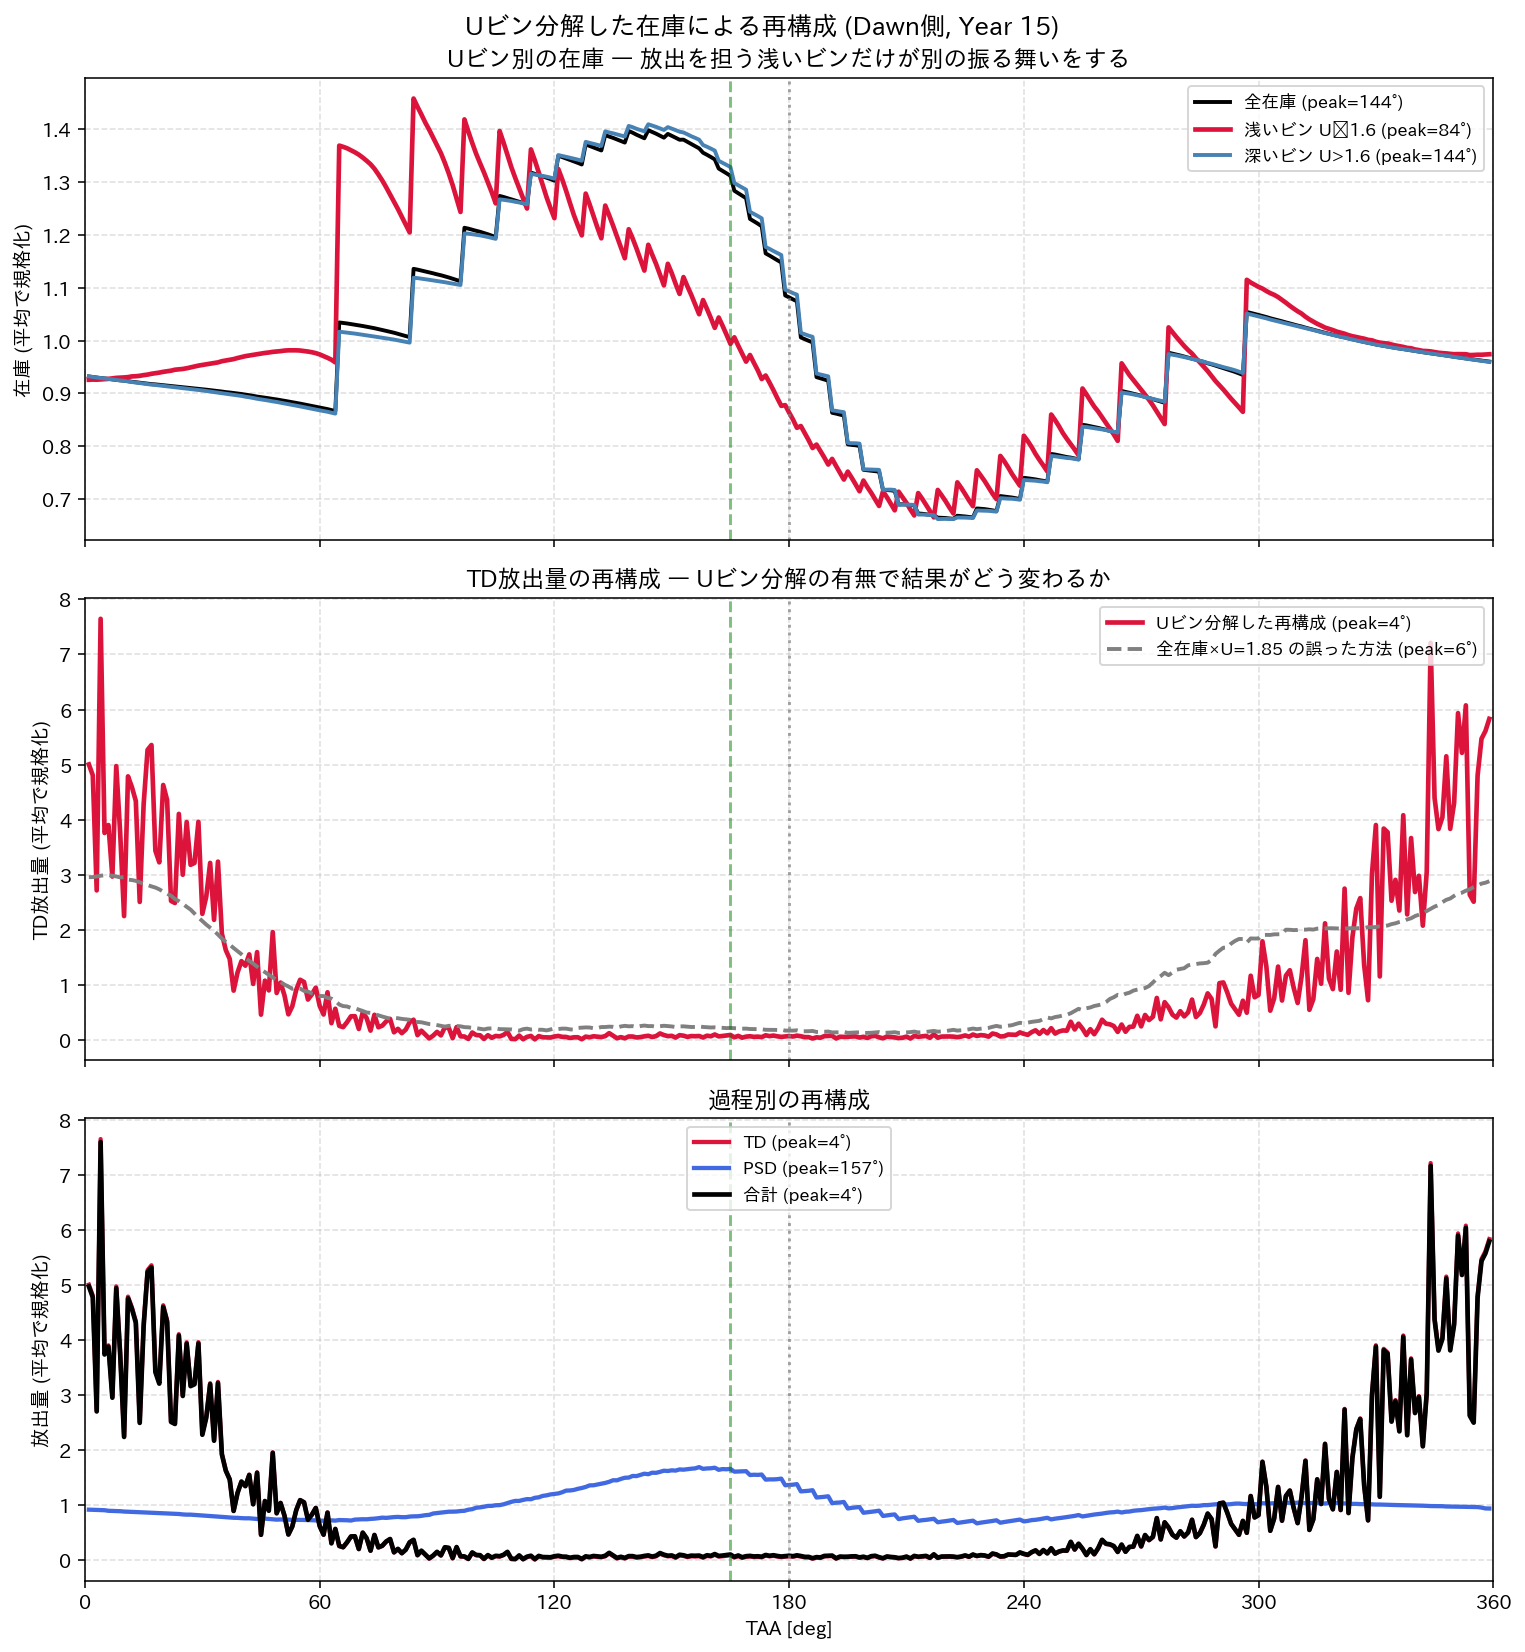

The data file committed next to this chart (first rows):
TAA, Side, Band_Index, EffCos_Lo, EffCos_Hi, U_1.400eV, U_1.544eV, U_1.689eV, U_1.833eV, U_1.978eV, U_2.122eV, U_2.267eV, U_2.411eV, U_2.556eV, U_2.700eV
1, Dawn, 0, 0.0000, 0.0500, 9.551150e+28, 3.325975e+29, 6.370335e+29, 8.550117e+29, 8.093803e+29, 5.422550e+29, 2.515032e+29, 8.215150e+28, 1.932154e+28, 3.321642e+27
1, Dawn, 1, 0.0500, 0.1000, 3.454729e+26, 4.952970e+28, 2.577501e+29, 3.712190e+29, 3.566841e+29, 2.336571e+29, 1.053440e+29, 3.484538e+28, 7.866030e+27, 1.315811e+27
1, Dawn, 2, 0.1000, 0.2000, 4.893132e+25, 2.202749e+27, 1.592060e+29, 6.794880e+29, 7.761582e+29, 5.209964e+29, 2.387975e+29, 7.866830e+28, 1.787154e+28, 2.925812e+27
1, Dawn, 3, 0.2000, 0.3500, 3.004150e+25, 1.100088e+26, 2.256303e+27, 7.326343e+28, 5.266431e+29, 5.940044e+29, 2.838433e+29, 9.145858e+28, 2.131593e+28, 3.363647e+27
1, Dawn, 4, 0.3500, 0.5500, 7.033061e+25, 1.207916e+26, 1.447113e+26, 1.683814e+27, 2.393643e+28, 1.774925e+29, 2.076392e+29, 7.904803e+28, 1.833489e+28, 3.099608e+27
1, Dawn, 5, 0.5500, 1.01, 1.038579e+26, 1.992370e+26, 4.458391e+26, 5.700356e+26, 1.218060e+27, 8.886647e+27, 4.103646e+28, 5.193633e+28, 1.955736e+28, 3.722915e+27
1, Dusk, 0, 0.0000, 0.0500, 5.316689e+28, 1.891118e+29, 3.858141e+29, 5.428849e+29, 5.315894e+29, 3.699017e+29, 1.710569e+29, 5.566474e+28, 1.271257e+28, 2.226770e+27
1, Dusk, 1, 0.0500, 0.1000, 6.824017e+26, 3.201080e+28, 1.502947e+29, 2.403688e+29, 2.416962e+29, 1.615987e+29, 7.380780e+28, 2.335480e+28, 5.570143e+27, 9.386540e+26
1, Dusk, 2, 0.1000, 0.2000, 7.759707e+24, 1.518825e+27, 9.616610e+28, 3.866635e+29, 4.604614e+29, 3.203914e+29, 1.511945e+29, 4.994352e+28, 1.107568e+28, 1.864131e+27
1, Dusk, 3, 0.2000, 0.3500, 7.004339e+25, 6.420479e+25, 1.439663e+27, 4.814852e+28, 2.975654e+29, 3.362693e+29, 1.651704e+29, 5.437204e+28, 1.251544e+28, 2.071945e+27
1, Dusk, 4, 0.3500, 0.5500, 1.033639e+25, 5.080542e+25, 1.284800e+26, 1.062886e+27, 1.597962e+28, 1.132288e+29, 1.288179e+29, 5.013374e+28, 1.171014e+28, 1.786523e+27
1, Dusk, 5, 0.5500, 1.01, 1.038789e+26, 2.092872e+26, 4.559251e+26, 5.100206e+26, 1.061996e+27, 7.347727e+27, 3.574804e+28, 4.492731e+28, 1.779372e+28, 3.099080e+27
2, Dawn, 0, 0.0000, 0.0500, 9.552308e+28, 3.329925e+29, 6.376658e+29, 8.553996e+29, 8.095951e+29, 5.425399e+29, 2.514673e+29, 8.216620e+28, 1.930936e+28, 3.316207e+27
2, Dawn, 1, 0.0500, 0.1000, 3.506772e+26, 4.923763e+28, 2.575510e+29, 3.707826e+29, 3.563562e+29, 2.335851e+29, 1.053463e+29, 3.480372e+28, 7.849692e+27, 1.319697e+27
2, Dawn, 2, 0.1000, 0.2000, 2.022662e+25, 2.355383e+27, 1.580319e+29, 6.777351e+29, 7.760292e+29, 5.204660e+29, 2.384881e+29, 7.865760e+28, 1.783981e+28, 2.930564e+27
2, Dawn, 3, 0.2000, 0.3500, 2.004130e+25, 6.125595e+25, 2.161840e+27, 7.291906e+28, 5.232352e+29, 5.922611e+29, 2.832476e+29, 9.137851e+28, 2.126702e+28, 3.379763e+27
2, Dawn, 4, 0.3500, 0.5500, 4.032971e+25, 7.078941e+25, 1.912302e+26, 1.569431e+27, 2.339178e+28, 1.765595e+29, 2.076522e+29, 7.905622e+28, 1.846831e+28, 3.068605e+27
2, Dawn, 5, 0.5500, 1.01, 9.385346e+25, 2.892263e+26, 3.858207e+26, 4.896335e+26, 1.332687e+27, 8.778531e+27, 4.077503e+28, 5.212328e+28, 1.986230e+28, 3.792564e+27
2, Dusk, 0, 0.0000, 0.0500, 5.317152e+28, 1.894291e+29, 3.862506e+29, 5.432013e+29, 5.317424e+29, 3.698614e+29, 1.711834e+29, 5.563214e+28, 1.273166e+28, 2.233119e+27
2, Dusk, 1, 0.0500, 0.1000, 6.694383e+26, 3.191038e+28, 1.503081e+29, 2.403458e+29, 2.415506e+29, 1.614140e+29, 7.380635e+28, 2.332282e+28, 5.545829e+27, 9.445222e+26
2, Dusk, 2, 0.1000, 0.2000, 2.037550e+25, 1.607979e+27, 9.564174e+28, 3.863890e+29, 4.600663e+29, 3.200066e+29, 1.508716e+29, 4.984644e+28, 1.105338e+28, 1.868365e+27
2, Dusk, 3, 0.2000, 0.3500, 2.004355e+25, 6.281989e+25, 1.421313e+27, 4.757575e+28, 2.964958e+29, 3.360045e+29, 1.647687e+29, 5.434474e+28, 1.252170e+28, 2.078206e+27
2, Dusk, 4, 0.3500, 0.5500, 4.033696e+25, 8.080679e+25, 1.007816e+26, 1.075884e+27, 1.589220e+28, 1.132763e+29, 1.291713e+29, 5.028777e+28, 1.181097e+28, 1.787650e+27
2, Dusk, 5, 0.5500, 1.01, 1.638798e+26, 2.292893e+26, 3.559287e+26, 3.666320e+26, 1.100012e+27, 7.519430e+27, 3.530047e+28, 4.501813e+28, 1.781910e+28, 3.119539e+27
3, Dawn, 0, 0.0000, 0.0500, 9.551858e+28, 3.332613e+29, 6.382241e+29, 8.558766e+29, 8.099694e+29, 5.427017e+29, 2.514848e+29, 8.224203e+28, 1.930746e+28, 3.310829e+27
3, Dawn, 1, 0.0500, 0.1000, 3.332346e+26, 4.894414e+28, 2.571831e+29, 3.706922e+29, 3.561840e+29, 2.334366e+29, 1.053999e+29, 3.475275e+28, 7.823563e+27, 1.313624e+27
3, Dawn, 2, 0.1000, 0.2000, 3.983974e+25, 2.346308e+27, 1.566084e+29, 6.763706e+29, 7.758007e+29, 5.201004e+29, 2.384759e+29, 7.854848e+28, 1.783853e+28, 2.945341e+27
3, Dawn, 3, 0.2000, 0.3500, 5.004108e+25, 1.248861e+26, 2.166972e+27, 7.155562e+28, 5.198839e+29, 5.902703e+29, 2.824384e+29, 9.122354e+28, 2.121922e+28, 3.385682e+27
3, Dawn, 4, 0.3500, 0.5500, 1.032870e+25, 1.007870e+26, 1.955738e+26, 1.404579e+27, 2.373929e+28, 1.750472e+29, 2.065888e+29, 7.908375e+28, 1.855964e+28, 3.068181e+27
3, Dawn, 5, 0.5500, 1.01, 5.384785e+25, 1.492129e+26, 3.057976e+26, 5.377910e+26, 1.261505e+27, 9.054817e+27, 4.135435e+28, 5.243463e+28, 1.983213e+28, 3.820757e+27
3, Dusk, 0, 0.0000, 0.0500, 5.317105e+28, 1.896845e+29, 3.866138e+29, 5.432932e+29, 5.319002e+29, 3.700571e+29, 1.712677e+29, 5.559899e+28, 1.272060e+28, 2.229437e+27
3, Dusk, 1, 0.0500, 0.1000, 6.835664e+26, 3.175315e+28, 1.503982e+29, 2.405203e+29, 2.414834e+29, 1.612786e+29, 7.373428e+28, 2.326085e+28, 5.541541e+27, 9.403970e+26
3, Dusk, 2, 0.1000, 0.2000, 4.394597e+25, 1.483274e+27, 9.480276e+28, 3.863004e+29, 4.598270e+29, 3.195709e+29, 1.508283e+29, 4.972974e+28, 1.102126e+28, 1.862668e+27
3, Dusk, 3, 0.2000, 0.3500, 4.369372e+22, 5.988541e+25, 1.312655e+27, 4.688897e+28, 2.953988e+29, 3.353482e+29, 1.644610e+29, 5.431810e+28, 1.250777e+28, 2.064446e+27
3, Dusk, 4, 0.3500, 0.5500, 4.033742e+25, 9.080788e+25, 1.205379e+26, 9.653938e+26, 1.557194e+28, 1.129620e+29, 1.297026e+29, 5.064407e+28, 1.188993e+28, 1.876821e+27
3, Dusk, 5, 0.5500, 1.01, 5.387944e+25, 1.892885e+26, 5.059273e+26, 4.906823e+26, 1.147531e+27, 7.613077e+27, 3.568499e+28, 4.550363e+28, 1.800627e+28, 3.226052e+27
4, Dawn, 0, 0.0000, 0.0500, 9.561372e+28, 3.336001e+29, 6.388210e+29, 8.561231e+29, 8.103236e+29, 5.429941e+29, 2.514930e+29, 8.226796e+28, 1.929560e+28, 3.315467e+27
4, Dawn, 1, 0.0500, 0.1000, 3.437944e+26, 4.873347e+28, 2.569364e+29, 3.706843e+29, 3.559855e+29, 2.332641e+29, 1.051817e+29, 3.475132e+28, 7.797365e+27, 1.317551e+27
4, Dawn, 2, 0.1000, 0.2000, 4.828349e+25, 2.352867e+27, 1.558685e+29, 6.748468e+29, 7.753663e+29, 5.193573e+29, 2.379863e+29, 7.838705e+28, 1.782639e+28, 2.939916e+27
4, Dawn, 3, 0.2000, 0.3500, 2.004158e+25, 5.838278e+25, 2.298751e+27, 7.102312e+28, 5.175596e+29, 5.890636e+29, 2.821030e+29, 9.108375e+28, 2.129890e+28, 3.421096e+27
4, Dawn, 4, 0.3500, 0.5500, 4.032759e+25, 1.078434e+25, 1.782660e+26, 1.549407e+27, 2.416045e+28, 1.736690e+29, 2.061750e+29, 7.894070e+28, 1.865446e+28, 3.077584e+27
4, Dawn, 5, 0.5500, 1.01, 1.738411e+26, 1.991966e+26, 4.057697e+26, 5.260266e+26, 1.397985e+27, 9.158561e+27, 4.128547e+28, 5.279082e+28, 1.989718e+28, 3.904045e+27
4, Dusk, 0, 0.0000, 0.0500, 5.313268e+28, 1.900159e+29, 3.870494e+29, 5.433547e+29, 5.320769e+29, 3.700942e+29, 1.712380e+29, 5.556463e+28, 1.270927e+28, 2.235706e+27
4, Dusk, 1, 0.0500, 0.1000, 6.388599e+26, 3.160839e+28, 1.504692e+29, 2.404547e+29, 2.413865e+29, 1.611571e+29, 7.360966e+28, 2.323797e+28, 5.547009e+27, 9.362510e+26
4, Dusk, 2, 0.1000, 0.2000, 1.329791e+25, 1.568287e+27, 9.392374e+28, 3.858291e+29, 4.596640e+29, 3.193050e+29, 1.508636e+29, 4.966020e+28, 1.106834e+28, 1.856849e+27
4, Dusk, 3, 0.2000, 0.3500, 2.004382e+25, 1.054890e+26, 1.446315e+27, 4.616962e+28, 2.937759e+29, 3.349726e+29, 1.645935e+29, 5.431500e+28, 1.250267e+28, 2.050709e+27
4, Dusk, 4, 0.3500, 0.5500, 1.033776e+25, 3.080869e+25, 9.893234e+25, 1.215042e+27, 1.572971e+28, 1.124749e+29, 1.299298e+29, 5.080239e+28, 1.200342e+28, 1.845164e+27
4, Dusk, 5, 0.5500, 1.01, 1.138779e+26, 1.792849e+26, 4.359211e+26, 3.972759e+26, 1.182235e+27, 7.637088e+27, 3.576721e+28, 4.613680e+28, 1.815889e+28, 3.307392e+27
5, Dawn, 0, 0.0000, 0.0500, 9.564307e+28, 3.340270e+29, 6.394015e+29, 8.566889e+29, 8.106169e+29, 5.433196e+29, 2.515776e+29, 8.222598e+28, 1.929429e+28, 3.320164e+27
5, Dawn, 1, 0.0500, 0.1000, 3.972678e+26, 4.846493e+28, 2.566123e+29, 3.704348e+29, 3.559244e+29, 2.332433e+29, 1.051590e+29, 3.470161e+28, 7.791639e+27, 1.311529e+27
5, Dawn, 2, 0.1000, 0.2000, 5.371378e+25, 2.334999e+27, 1.548711e+29, 6.730278e+29, 7.746560e+29, 5.188740e+29, 2.380180e+29, 7.831366e+28, 1.782586e+28, 2.934840e+27
5, Dawn, 3, 0.2000, 0.3500, 2.004346e+25, 6.784846e+25, 2.257804e+27, 7.030787e+28, 5.162803e+29, 5.971308e+29, 2.878039e+29, 9.318564e+28, 2.172298e+28, 3.510636e+27
5, Dawn, 4, 0.3500, 0.5500, 3.032355e+25, 1.307747e+26, 1.921718e+26, 1.472488e+27, 2.273346e+28, 1.631905e+29, 1.989311e+29, 7.677772e+28, 1.813130e+28, 3.022574e+27
5, Dawn, 5, 0.5500, 1.01, 7.383315e+25, 2.091777e+26, 4.857373e+26, 6.098954e+26, 1.454251e+27, 9.303158e+27, 4.158940e+28, 5.313610e+28, 2.029556e+28, 3.907166e+27
5, Dusk, 0, 0.0000, 0.0500, 5.311166e+28, 1.903176e+29, 3.873863e+29, 5.436581e+29, 5.322245e+29, 3.701421e+29, 1.711886e+29, 5.559036e+28, 1.270798e+28, 2.251987e+27
5, Dusk, 1, 0.0500, 0.1000, 6.317014e+26, 3.147163e+28, 1.504137e+29, 2.403953e+29, 2.411761e+29, 1.610296e+29, 7.343733e+28, 2.322573e+28, 5.542584e+27, 9.421235e+26
5, Dusk, 2, 0.1000, 0.2000, 8.623824e+24, 1.502289e+27, 9.283912e+28, 3.853919e+29, 4.591883e+29, 3.189384e+29, 1.507871e+29, 4.958352e+28, 1.105574e+28, 1.851185e+27
5, Dusk, 3, 0.2000, 0.3500, 4.393112e+22, 5.838211e+25, 1.478368e+27, 4.546736e+28, 2.923074e+29, 3.352739e+29, 1.643449e+29, 5.430628e+28, 1.251917e+28, 2.037409e+27
5, Dusk, 4, 0.3500, 0.5500, 6.033797e+25, 1.008092e+26, 1.737781e+26, 1.240212e+27, 1.602546e+28, 1.117347e+29, 1.304335e+29, 5.085684e+28, 1.209740e+28, 1.814827e+27
5, Dusk, 5, 0.5500, 1.01, 4.387515e+25, 2.292782e+26, 3.559097e+26, 6.284585e+26, 1.167704e+27, 8.084683e+27, 3.649673e+28, 4.628420e+28, 1.824033e+28, 3.375807e+27
... 4,248 more rows
